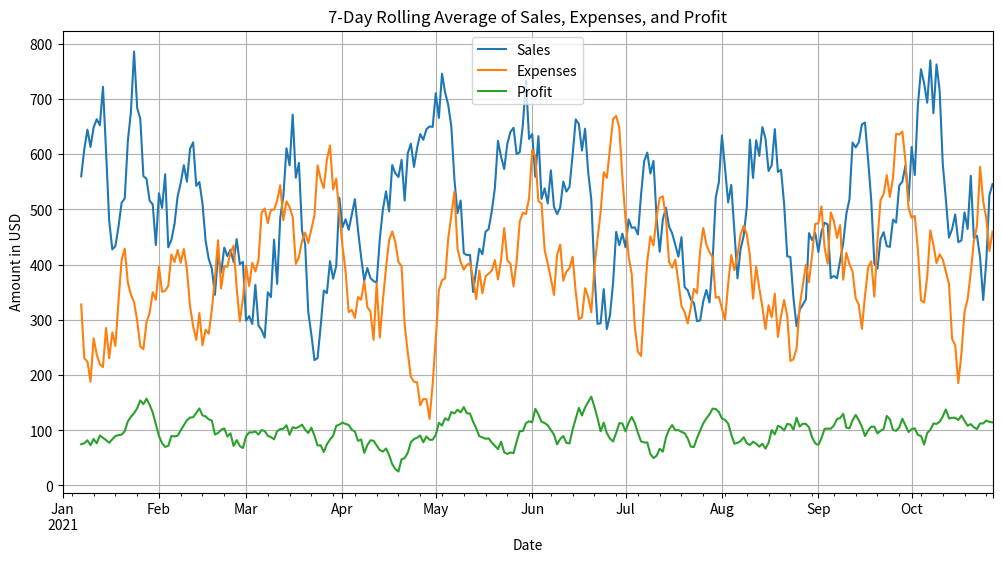

Python code for this plot: (Note: this script raises an exception after producing the figure.)

import matplotlib.pyplot as plt
import pandas as pd
import numpy as np

# Creating the dataset
np.random.seed(0)
num_rows = 300
dates = pd.date_range('2021-01-01', periods=num_rows, freq='D')
data = {
    'Date': dates,
    'Sales': np.random.rand(num_rows) * 1000,  # Random sales data
    'Expenses': np.random.rand(num_rows) * 800,  # Random expenses data
    'Profit': np.random.rand(num_rows) * 200   # Random profit data
}
df = pd.DataFrame(data)
df.set_index('Date', inplace=True)

# Rolling 7-day average of Sales, Expenses, and Profit
rolling_avg_data = df.rolling(window=7).mean()

# Creating a line graph
fig, ax = plt.subplots(figsize=(12, 6))
rolling_avg_data.plot(ax=ax)
plt.title('7-Day Rolling Average of Sales, Expenses, and Profit')
plt.ylabel('Amount in USD')
plt.xlabel('Date')
plt.grid(True)
plt.savefig('/path/to/save/image.png')
plt.show()
